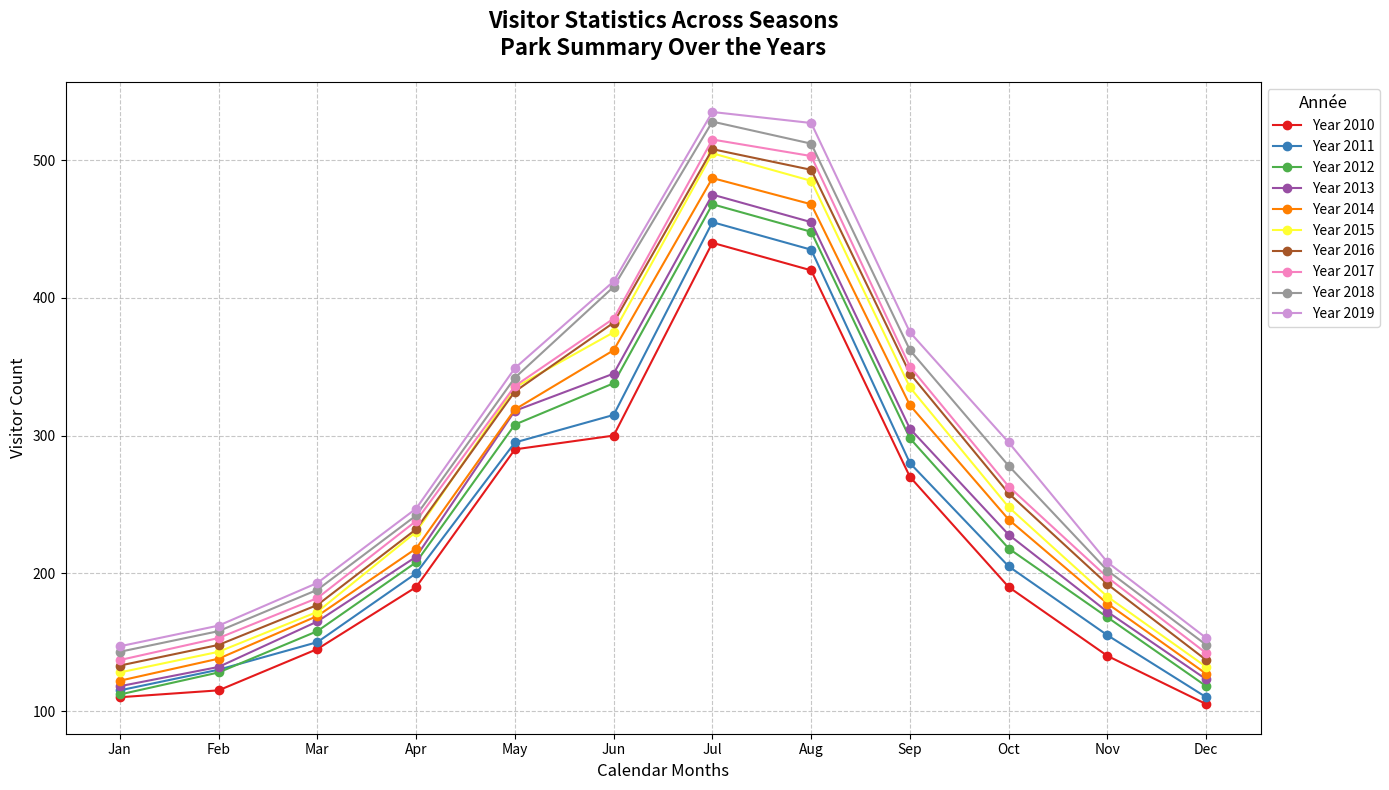

Reproduce this figure in Python.
import matplotlib.pyplot as plt
import numpy as np

years = np.arange(2010, 2020)
months = ["Jan", "Feb", "Mar", "Apr", "May", "Jun", "Jul", "Aug", "Sep", "Oct", "Nov", "Dec"]
visitors = [
    [110, 115, 145, 190, 290, 300, 440, 420, 270, 190, 140, 105],  # 2010 altered
    [115, 130, 150, 200, 295, 315, 455, 435, 280, 205, 155, 110],  # 2011 altered
    [112, 128, 158, 208, 308, 338, 468, 448, 298, 218, 168, 118],  # 2012 altered
    [118, 132, 165, 212, 318, 345, 475, 455, 305, 228, 172, 123],  # 2013 altered
    [122, 138, 169, 218, 319, 362, 487, 468, 322, 239, 178, 127],  # 2014 altered
    [128, 143, 172, 230, 335, 375, 505, 485, 335, 248, 183, 132],  # 2015 altered
    [133, 148, 177, 232, 332, 382, 508, 493, 345, 258, 192, 137],  # 2016 altered
    [137, 153, 182, 238, 336, 385, 515, 503, 350, 263, 197, 142],  # 2017 altered
    [143, 158, 188, 242, 342, 408, 528, 512, 362, 278, 202, 148],  # 2018 altered
    [147, 162, 193, 247, 349, 412, 535, 527, 375, 295, 208, 153],  # 2019 altered
]

new_colors = ['#E41A1C', '#377EB8', '#4DAF4A', '#984EA3', '#FF7F00', 
              '#FFFF33', '#A65628', '#F781BF', '#999999', '#CE93D8']  # New color palette

fig, ax = plt.subplots(figsize=(14, 8))

for i, year in enumerate(years):
    ax.plot(months, visitors[i], label=f"Year {str(year)}", marker='o', color=new_colors[i])

ax.set_title("Visitor Statistics Across Seasons\nPark Summary Over the Years", fontsize=16, fontweight='bold', pad=20)
ax.set_xlabel('Calendar Months', fontsize=12)
ax.set_ylabel('Visitor Count', fontsize=12)

ax.legend(title="Année", title_fontsize='12', fontsize=10, loc='upper left', bbox_to_anchor=(1, 1))
ax.grid(True, linestyle='--', alpha=0.7)

plt.tight_layout()
plt.show()
